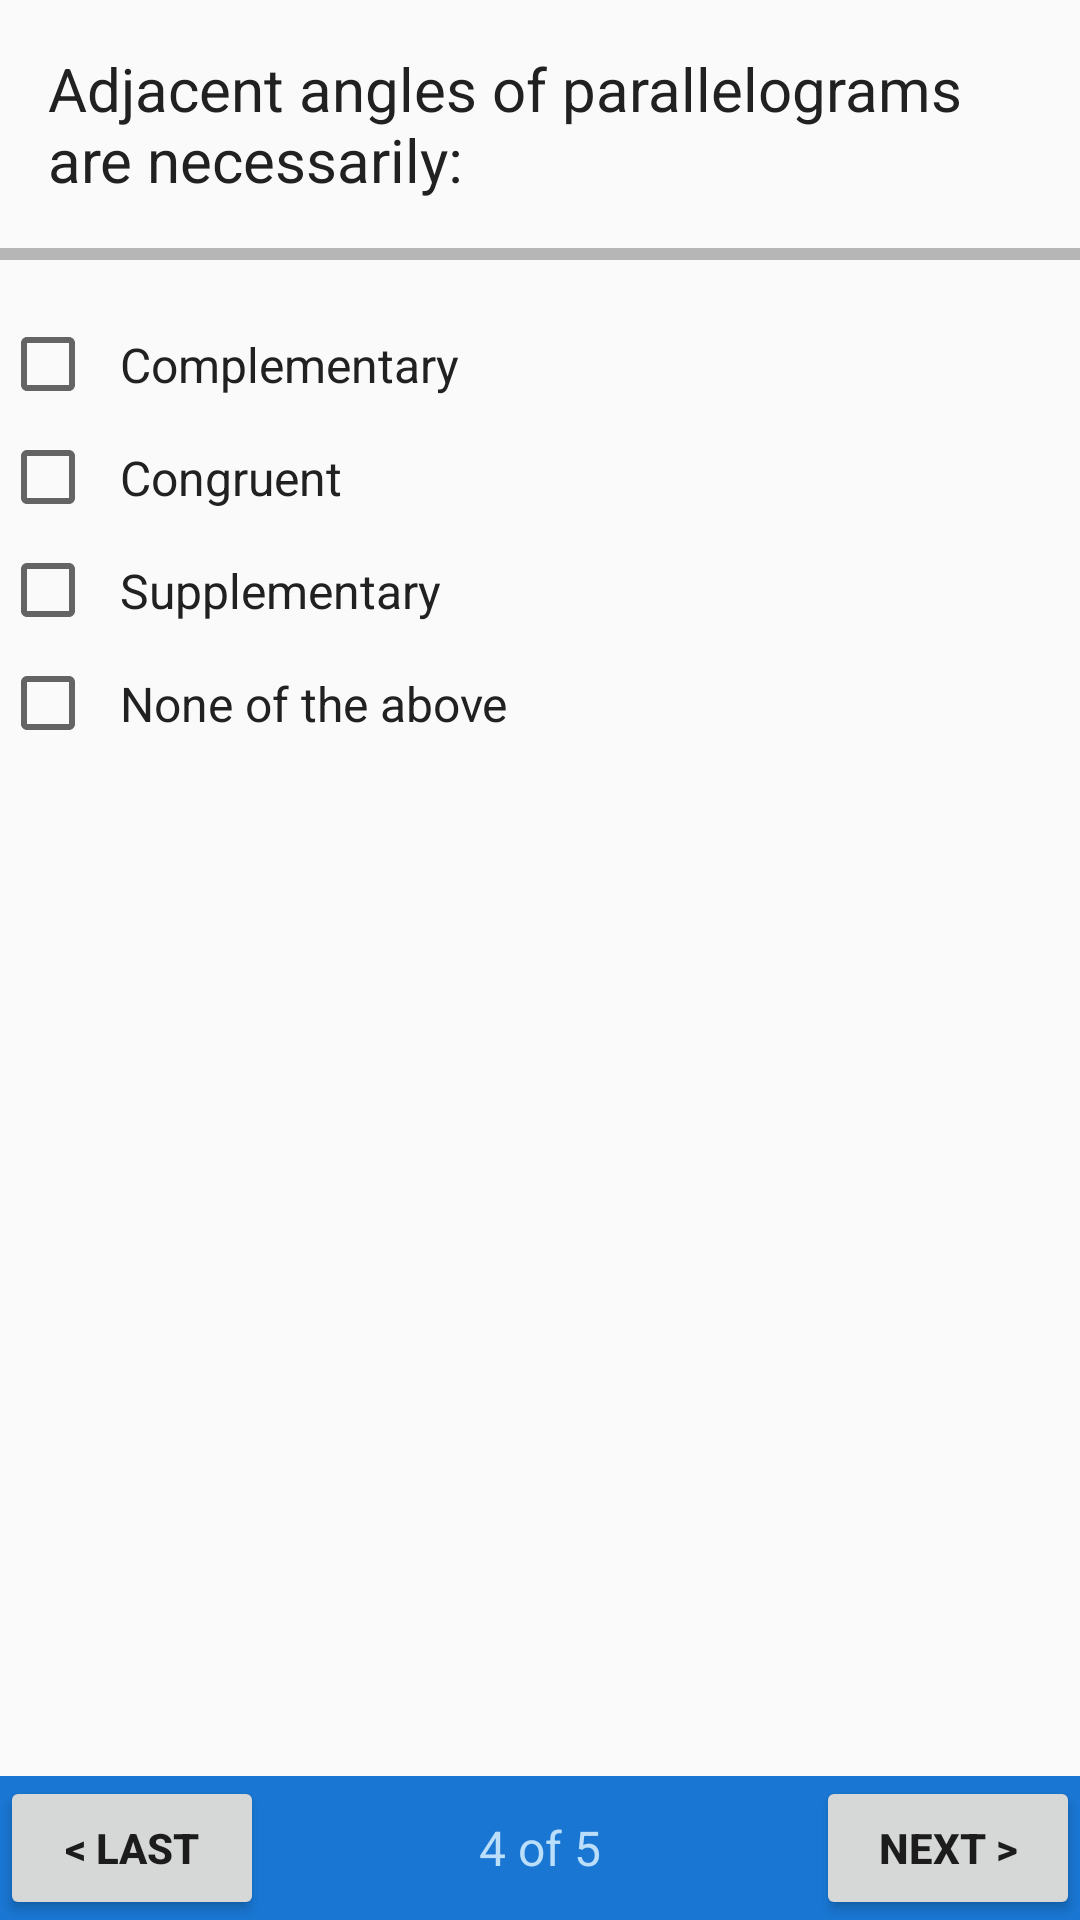

Produce the Android XML layout that renders to this screen, including the resource entries it uses.
<!-- AndroidManifest.xml: application theme AppTheme -->
<!-- res/layout/activity_question_four.xml -->
<?xml version="1.0" encoding="utf-8"?>
<RelativeLayout xmlns:android="http://schemas.android.com/apk/res/android"
    android:layout_width="match_parent"
    android:layout_height="match_parent">

    <LinearLayout
        android:layout_width="match_parent"
        android:layout_height="wrap_content"
        android:orientation="vertical">

        <TextView
            style="@style/question"
            android:text="@string/question_four" />

        <View style="@style/divider"></View>

        <CheckBox
            android:id="@+id/complementary_check_box"
            style="@style/checkbox"
            android:text="@string/complementary_choice" />

        <CheckBox
            android:id="@+id/congruent_check_box"
            style="@style/checkbox"
            android:text="@string/congruent_choice" />

        <CheckBox
            android:id="@+id/supplementary_check_box"
            style="@style/checkbox"
            android:text="@string/supplementary_choice" />

        <CheckBox
            android:id="@+id/none_check_box"
            style="@style/checkbox"
            android:text="@string/none_choice" />

    </LinearLayout>

    <RelativeLayout style="@style/bottom_layout">

        <Button
            style="@style/last_button"
            android:id="@+id/q4_last_button"/>

        <TextView
            style="@style/question_number"
            android:text="@string/four_of_five" />

        <Button
            style="@style/next_button"
            android:id="@+id/q4_next_button"/>


    </RelativeLayout>
</RelativeLayout>
<!-- resources referenced by this layout -->
<resources>
  <string name="complementary_choice">Complementary</string>
  <string name="congruent_choice">Congruent</string>
  <string name="four_of_five">4 of 5</string>
  <string name="none_choice">None of the above</string>
  <string name="question_four">Adjacent angles of parallelograms are necessarily:</string>
  <string name="supplementary_choice">Supplementary</string>
  <style name="bottom_layout">
          
          <item name="android:layout_width">match_parent</item>
          <item name="android:layout_height">48dp</item>
          <item name="android:layout_alignParentBottom">true</item>
          <item name="android:background">@color/colorPrimaryDark</item>
      </style>
  <style name="checkbox">
          
          <item name="android:layout_width">wrap_content</item>
          <item name="android:layout_height">wrap_content</item>
          <item name="android:textSize">16sp</item>
          <item name="android:textColor">@color/primary_text</item>
          <item name="android:padding">8dp</item>
      </style>
  <style name="divider">
          
          <item name="android:layout_width">match_parent</item>
          <item name="android:layout_height">4dp</item>
          <item name="android:background">@color/divider</item>
          <item name="android:text">@string/last_button_text</item>
          <item name="android:layout_marginBottom">16dp</item>
      </style>
  <style name="last_button">
          
          <item name="android:layout_width">wrap_content</item>
          <item name="android:layout_height">wrap_content</item>
          <item name="android:textStyle">bold</item>
          <item name="android:text">@string/last_button_text</item>
      </style>
  <style name="next_button">
          
          <item name="android:layout_width">wrap_content</item>
          <item name="android:layout_height">wrap_content</item>
          <item name="android:textStyle">bold</item>
          <item name="android:text">@string/next_button_text</item>
          <item name="android:layout_alignParentEnd">true</item>
      </style>
  <style name="question">
          
          <item name="android:layout_width">match_parent</item>
          <item name="android:layout_height">wrap_content</item>
          <item name="android:textColor">@color/primary_text</item>
          <item name="android:textSize">20sp</item>
          <item name="android:padding">16dp</item>
      </style>
  <style name="question_number">
          
          <item name="android:layout_width">wrap_content</item>
          <item name="android:layout_height">wrap_content</item>
          <item name="android:layout_centerInParent">true</item>
          <item name="android:textColor">@color/primary_light</item>
          <item name="android:textSize">16sp</item>
      </style>
  <style name="AppTheme" parent="Theme.AppCompat.Light.DarkActionBar">
          
          <item name="colorPrimary">@color/colorPrimary</item>
          <item name="colorPrimaryDark">@color/colorPrimaryDark</item>
          <item name="colorAccent">@color/colorAccent</item>
      </style>
  <color name="colorPrimaryDark">#1976D2</color>
  <color name="primary_text">#212121</color>
  <color name="divider">#B6B6B6</color>
  <string name="last_button_text">&lt;    Last</string>
  <string name="next_button_text">Next &gt;</string>
  <color name="primary_light">#BBDEFB</color>
  <color name="colorPrimary">#2196F3</color>
  <color name="colorAccent">#BBDEFB</color>
</resources>
